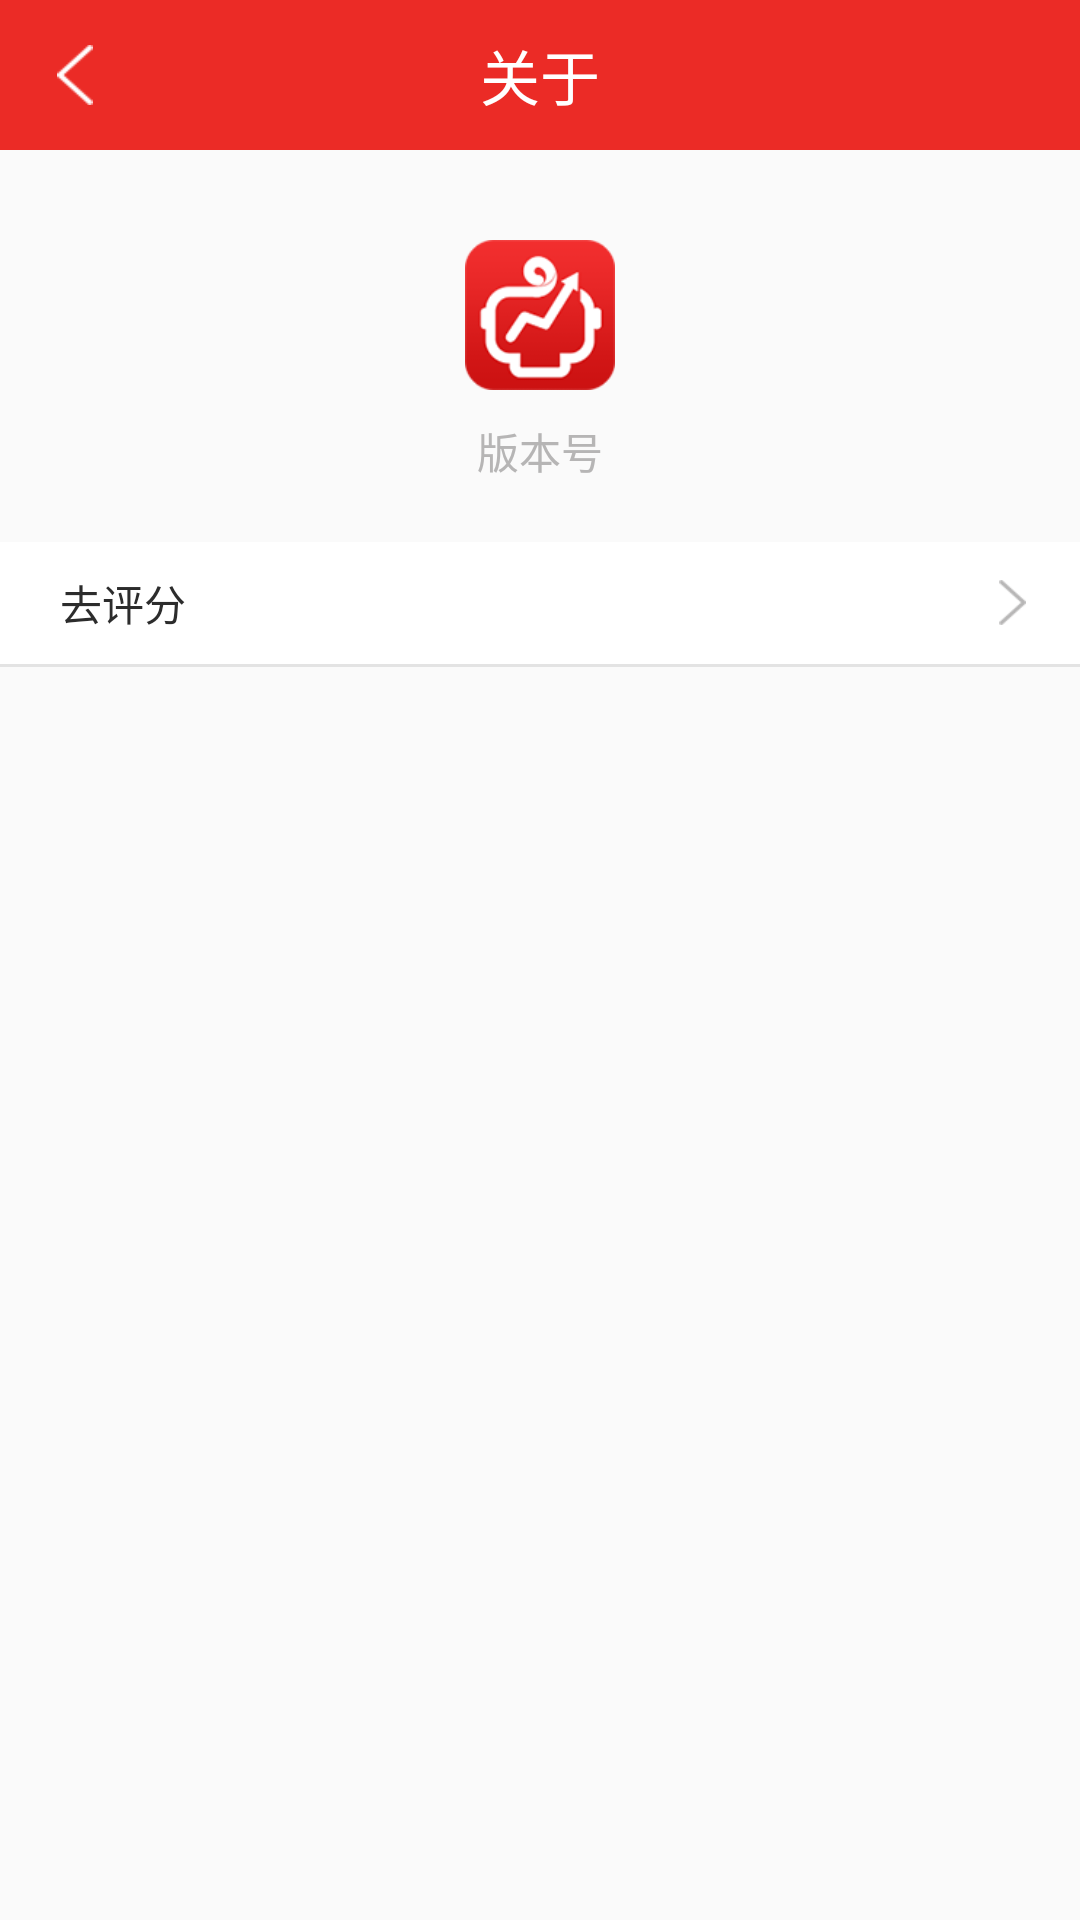

Layout XML and referenced resources for this Android screen:
<!-- AndroidManifest.xml: application theme AppTheme -->
<!-- res/layout/activity_about_new.xml -->
<?xml version="1.0" encoding="utf-8"?>
<LinearLayout xmlns:android="http://schemas.android.com/apk/res/android"
    android:layout_width="match_parent"
    android:layout_height="match_parent"
    android:orientation="vertical">
    <RelativeLayout
        android:layout_width="match_parent"
        android:layout_height="50dp"
        android:background="@color/home_titlebar_bg_color">
        <LinearLayout
            android:id="@+id/user_center_icon_view"
            android:layout_width="60dp"
            android:layout_height="wrap_content"
            android:layout_centerVertical="true">
            <ImageView
                android:layout_width="20dp"
                android:layout_height="20dp"
                android:src="@drawable/left_btn__white_img"
                android:layout_marginLeft="15dp"/>
        </LinearLayout>

        <TextView
            android:layout_width="match_parent"
            android:layout_height="wrap_content"
            android:gravity="center"
            android:layout_centerVertical="true"
            android:textColor="@color/common_white"
            android:textSize="20sp"
            android:text="@string/about_str"/>

    </RelativeLayout>
    <RelativeLayout
        android:layout_width="match_parent"
        android:layout_height="wrap_content">
        <ImageView
            android:id="@+id/about_icon_img"
            android:layout_width="50dp"
            android:layout_height="50dp"
            android:src="@drawable/about_icon"
            android:layout_marginTop="30dp"
            android:layout_centerHorizontal="true"/>
        <TextView
            android:id="@+id/version_text"
            android:layout_below="@id/about_icon_img"
            android:layout_width="wrap_content"
            android:layout_height="wrap_content"
            android:layout_centerHorizontal="true"
            android:layout_marginTop="10dp"
            android:layout_marginBottom="10dp"
            android:textColor="@color/about_text_color"
            android:text="版本号"/>
    </RelativeLayout>
    
        
        
        
        
        
            
            
            
            
            
        
            
            
            
            
            
            
            
        
            
            
            
            
            
    
    <RelativeLayout
        android:layout_width="match_parent"
        android:layout_height="wrap_content"
        android:background="@color/common_white"
        android:layout_marginTop="10dp">
        <TextView
            android:layout_width="wrap_content"
            android:layout_height="wrap_content"
            android:padding="10dp"
            android:layout_marginLeft="10dp"
            android:textColor="@color/about_text_version_color"
            android:text="去评分"/>
        <ImageView
            android:id="@+id/right_btn"
            android:layout_width="15dp"
            android:layout_height="15dp"
            android:src="@drawable/right_btn_img"
            android:layout_centerVertical="true"
            android:layout_marginRight="15dp"
            android:layout_alignParentRight="true"/>
    </RelativeLayout>
    <View
        android:layout_width="match_parent"
        android:layout_height="1dp"
        android:background="@color/avatar_split_color"></View>
</LinearLayout>
<!-- resources referenced by this layout -->
<resources>
  <color name="about_text_color">#b6b5b5</color>
  <color name="about_text_version_color">#2C2C2C</color>
  <color name="avatar_split_color">#e3e3e3</color>
  <color name="common_white">#FFFFFF</color>
  <color name="home_titlebar_bg_color">#eb2b26</color>
  <!-- drawable about_icon: png bitmap (drawable-hdpi, 5510 bytes) -->
  <!-- drawable left_btn__white_img: png bitmap (drawable-hdpi, 1234 bytes) -->
  <!-- drawable right_btn_img: png bitmap (drawable-hdpi, 1406 bytes) -->
  <string name="about_str">关于</string>
  <style name="AppTheme" parent="Theme.AppCompat.Light.DarkActionBar">
          
          <item name="colorPrimary">@color/colorPrimary</item>
          <item name="colorPrimaryDark">@color/colorPrimaryDark</item>
          <item name="colorAccent">@color/colorAccent</item>
      </style>
  <color name="colorPrimary">#3F51B5</color>
  <color name="colorPrimaryDark">#303F9F</color>
  <color name="colorAccent">#FF4081</color>
</resources>
